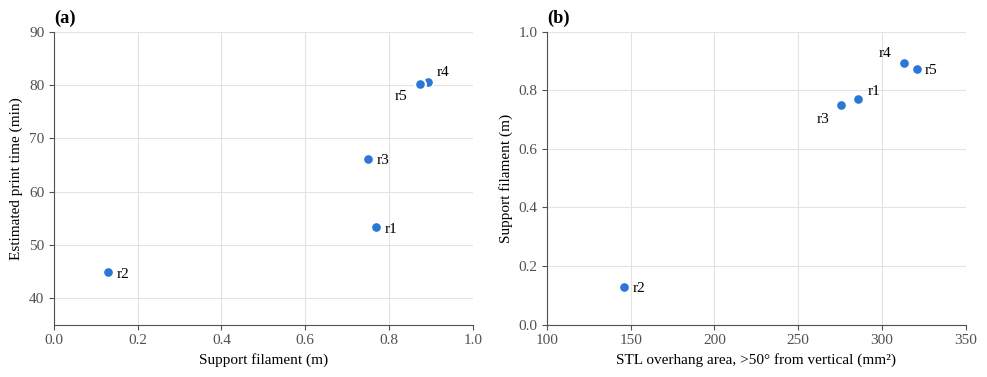

Source code (Python): (Note: this script raises an exception after producing the figure.)
import numpy as np, matplotlib
matplotlib.use("Agg"); import matplotlib.pyplot as plt
plt.rcParams.update({"font.family":"serif","font.serif":["Liberation Serif","DejaVu Serif"],"font.size":11,
 "axes.spines.top":False,"axes.spines.right":False,"axes.edgecolor":"#52514e","xtick.color":"#52514e","ytick.color":"#52514e","savefig.dpi":300})
rev=["r1","r2","r3","r4","r5"]; t=np.array([53.27,44.90,66.17,80.62,80.22]); S=np.array([0.769,0.130,0.751,0.894,0.873]); oh=np.array([285.6,146.0,275.9,313.0,320.8])
B="#2a78d6"
fig,(a1,a2)=plt.subplots(1,2,figsize=(10,3.9))
for ax in (a1,a2): ax.grid(True,color="#e4e3df",lw=0.8); ax.set_axisbelow(True)
a1.scatter(S,t,s=60,color=B,edgecolor="white",linewidth=1.5,zorder=3)
for r,x,y,o in zip(rev,S,t,[(6,-4),(6,-4),(6,-4),(6,4),(-18,-12)]): a1.annotate(r,(x,y),textcoords="offset points",xytext=o)
a1.set_xlabel("Support filament (m)"); a1.set_ylabel("Estimated print time (min)"); a1.set_xlim(0,1.0); a1.set_ylim(35,90)
a1.set_title("(a)",loc="left",fontweight="bold")
a2.scatter(oh,S,s=60,color=B,edgecolor="white",linewidth=1.5,zorder=3)
for r,x,y,o in zip(rev,oh,S,[(7,3),(6,-4),(-18,-13),(-18,4),(6,-4)]): a2.annotate(r,(x,y),textcoords="offset points",xytext=o)
a2.set_xlabel("STL overhang area, >50° from vertical (mm²)"); a2.set_ylabel("Support filament (m)"); a2.set_xlim(100,350); a2.set_ylim(0,1.0)
a2.set_title("(b)",loc="left",fontweight="bold")
fig.tight_layout(); fig.savefig("figures/FigH_time_support_overhang.png")
